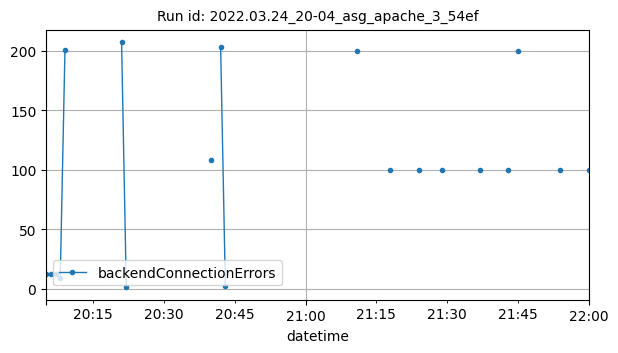

Values plotted in this chart, from the file beside it:
datetime, backendConnectionErrors
2022-03-24T20:05:00Z, 12
2022-03-24T20:06:00Z, 12
2022-03-24T20:07:00Z, 12
2022-03-24T20:08:00Z, 9
2022-03-24T20:09:00Z, 201
2022-03-24T20:21:00Z, 207
2022-03-24T20:22:00Z, 1
2022-03-24T20:40:00Z, 108
2022-03-24T20:42:00Z, 203
2022-03-24T20:43:00Z, 2
2022-03-24T21:11:00Z, 200
2022-03-24T21:18:00Z, 100
2022-03-24T21:24:00Z, 100
2022-03-24T21:29:00Z, 100
2022-03-24T21:37:00Z, 100
2022-03-24T21:43:00Z, 100
2022-03-24T21:45:00Z, 200
2022-03-24T21:54:00Z, 100
2022-03-24T22:00:00Z, 100
